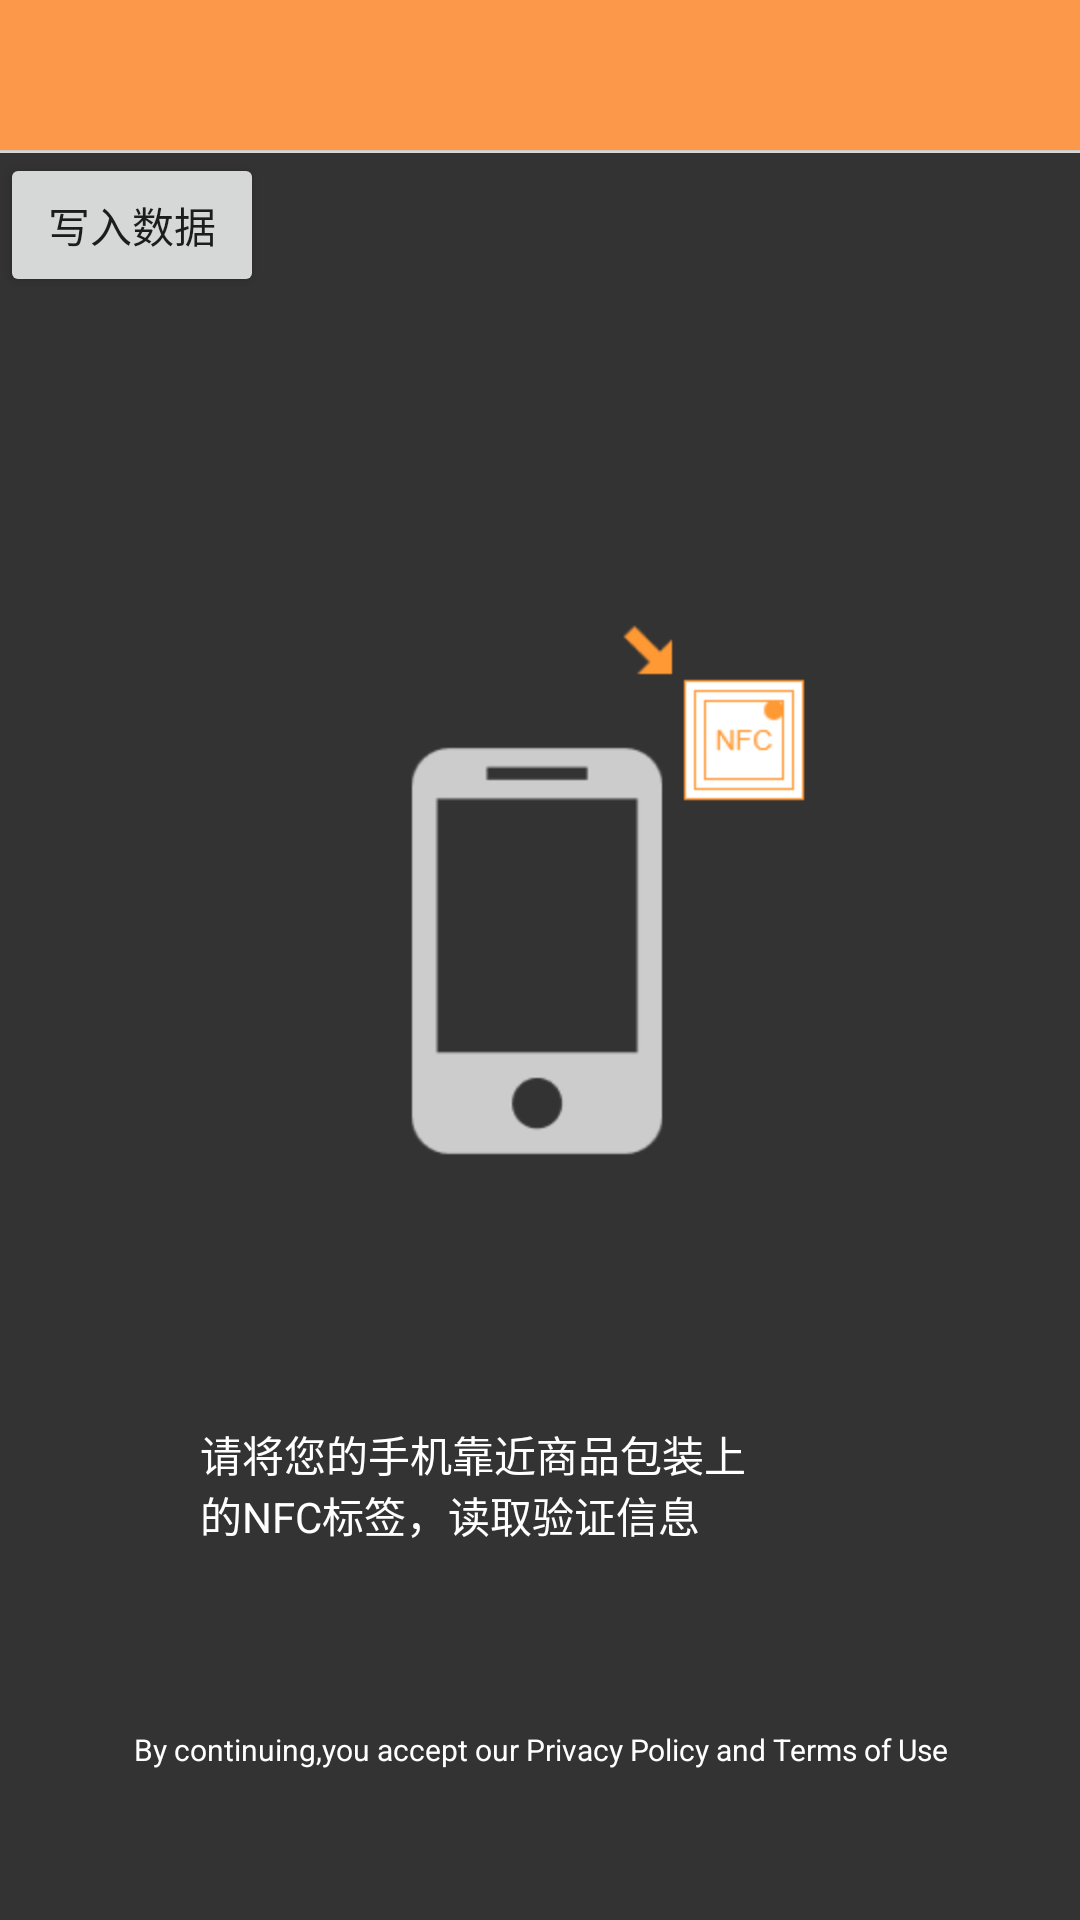

The Android layout XML behind this screen, and the referenced resources:
<!-- AndroidManifest.xml: application theme AppTheme -->
<!-- res/layout/act_nfc.xml -->
<?xml version="1.0" encoding="utf-8"?>
<LinearLayout xmlns:android="http://schemas.android.com/apk/res/android"
    android:layout_width="match_parent"
    android:layout_height="match_parent"
    android:orientation="vertical">

    <include layout="@layout/view_toolbar" />

    <View
        android:layout_width="match_parent"
        android:layout_height="1dp"
        android:background="#DEDEDE" />

    <RelativeLayout
        android:layout_width="match_parent"
        android:layout_height="match_parent"
        android:background="#333333">

        <Button
            android:id="@+id/btn_write"
            android:layout_width="wrap_content"
            android:text="写入数据"
            android:layout_height="wrap_content" />
        <TextView
            android:id="@+id/tv_uid_base64"
            android:layout_below="@id/btn_write"
            android:textColor="@color/white"
            android:padding="10dp"
            android:layout_width="wrap_content"
            android:layout_height="wrap_content" />

        <TextView
            android:id="@+id/tv_uid_16"
            android:layout_below="@id/tv_uid_base64"
            android:textColor="@color/white"
            android:padding="10dp"
            android:layout_width="wrap_content"
            android:layout_height="wrap_content" />
        <LinearLayout
            android:layout_width="wrap_content"
            android:layout_height="wrap_content"
            android:layout_centerInParent="true"
            android:orientation="vertical">

            <ImageView
                android:id="@+id/iv_nfc"
                android:layout_width="wrap_content"
                android:layout_height="wrap_content"
                android:src="@mipmap/nfc_bg_lo" />

            <TextView
                android:layout_width="wrap_content"
                android:layout_height="wrap_content"
                android:text="@string/nfc_messgae"
                android:paddingTop="15dp"
                android:textColor="@color/white" />
        </LinearLayout>


        <TextView
            android:id="@+id/bottom"
            android:layout_width="match_parent"
            android:layout_height="wrap_content"
            android:layout_alignParentBottom="true"
            android:layout_marginBottom="50dp"
            android:gravity="center"
            android:text="@string/cont_message"
            android:textColor="@color/white"
            android:textSize="10sp" />

    </RelativeLayout>

</LinearLayout>
<!-- res/layout/view_toolbar.xml (included above) -->
<?xml version="1.0" encoding="utf-8"?>
<android.support.design.widget.AppBarLayout xmlns:android="http://schemas.android.com/apk/res/android"
    xmlns:app="http://schemas.android.com/apk/res-auto"
    android:id="@+id/app_bar"
    android:layout_width="match_parent"
    android:layout_height="wrap_content"
    android:orientation="vertical"
    android:theme="@style/AppTheme.AppBarOverlay"
    app:elevation="1dp">

    <android.support.v7.widget.Toolbar
        xmlns:android="http://schemas.android.com/apk/res/android"
        xmlns:app="http://schemas.android.com/apk/res-auto"
        android:id="@+id/toolbar"
        android:layout_width="match_parent"
        android:layout_height="@dimen/toolbar_height"
        android:background="#FB984A"
        android:orientation="vertical"
        android:theme="@style/AppTheme.AppBarOverlay"
        app:elevation="1dp">

        

        
        <TextView
            android:id="@+id/toolbar_title"
            style="@style/TextAppearance.AppCompat.Widget.ActionBar.Title"
            android:layout_width="wrap_content"
            android:layout_height="wrap_content"
            android:textColor="@color/title_toolbar_color"
            android:layout_gravity="center" />
    </android.support.v7.widget.Toolbar>

</android.support.design.widget.AppBarLayout>
<!-- resources referenced by this layout -->
<resources>
  <color name="title_toolbar_color">#ffffff</color>
  <color name="white">#ffffff</color>
  <dimen name="toolbar_height">50dp</dimen>
  <!-- mipmap nfc_bg_lo: png bitmap (mipmap-hdpi, 11044 bytes) -->
  <string name="cont_message">By continuing,you accept our Privacy Policy and Terms of Use</string>
  <string name="nfc_messgae">请将您的手机靠近商品包装上\n的NFC标签，读取验证信息</string>
  <style name="AppTheme.AppBarOverlay" parent="ThemeOverlay.AppCompat.Dark.ActionBar">
          <item name="toolbarNavigationButtonStyle">@style/myToolbarNavigationButtonStyle</item>
          
          <item name="actionMenuTextColor">@color/title_toolbar_color</item>
      </style>
  <style name="AppTheme" parent="Theme.AppCompat.Light.NoActionBar">
          
          <item name="colorPrimary">@color/theme_color</item>
          <item name="colorPrimaryDark">@color/theme_color</item>
          <item name="colorAccent">@color/westore_text_dark</item>
      </style>
  <style name="myToolbarNavigationButtonStyle" parent="@style/Widget.AppCompat.Toolbar.Button.Navigation">
          <item name="android:minWidth">40dp</item>
          <item name="android:padding">0dp</item>
          <item name="android:scaleType">centerInside</item>
      </style>
  <color name="theme_color">#FB984A</color>
  <color name="westore_text_dark">#333333</color>
</resources>
